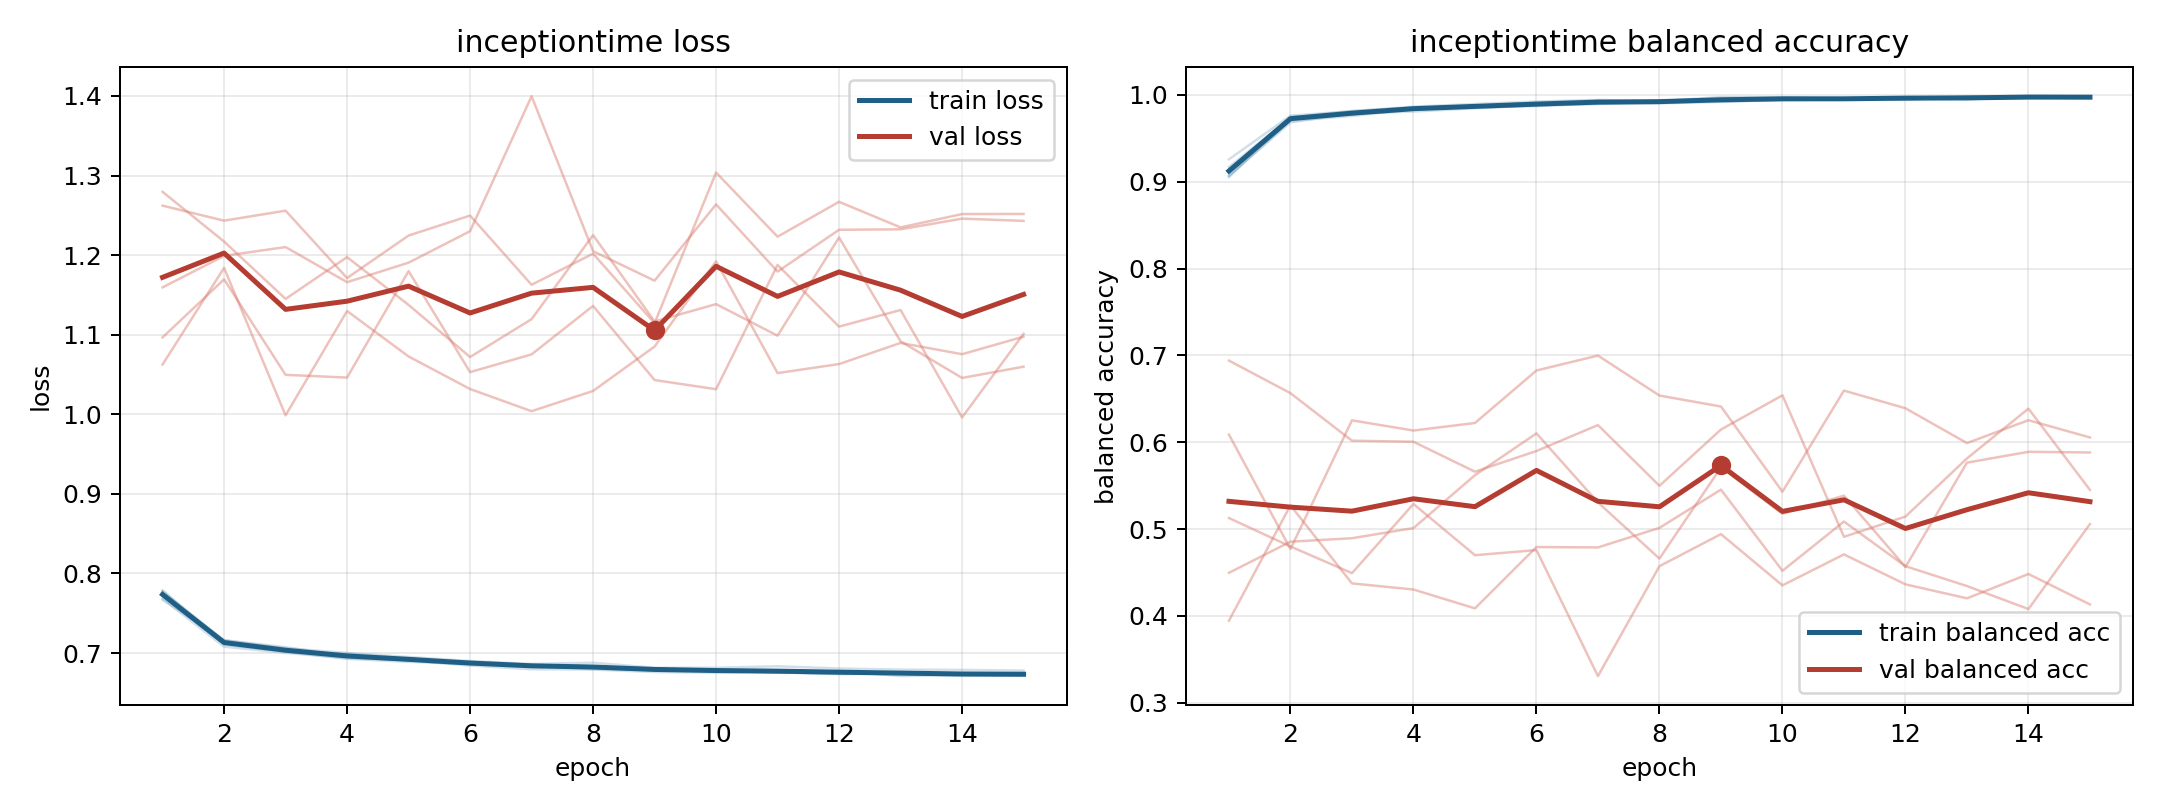

Source data for this figure (header and first rows):
model, fold, epoch, train_loss, train_balanced_accuracy, val_loss, val_balanced_accuracy
inceptiontime, 1, 1, 0.7683, 0.917, 1.159, 0.5127
inceptiontime, 1, 2, 0.708, 0.9739, 1.199, 0.48
inceptiontime, 1, 3, 0.7002, 0.9816, 1.21, 0.4493
inceptiontime, 1, 4, 0.6936, 0.9854, 1.166, 0.529
inceptiontime, 1, 5, 0.691, 0.9868, 1.19, 0.47
inceptiontime, 1, 6, 0.6843, 0.9913, 1.23, 0.4759
inceptiontime, 1, 7, 0.6797, 0.9937, 1.4, 0.3307
inceptiontime, 1, 8, 0.6793, 0.9925, 1.205, 0.4573
inceptiontime, 1, 9, 0.6762, 0.9963, 1.168, 0.4942
inceptiontime, 1, 10, 0.6754, 0.9967, 1.264, 0.4352
inceptiontime, 1, 11, 0.6759, 0.996, 1.179, 0.4709
inceptiontime, 1, 12, 0.6775, 0.9942, 1.232, 0.4364
inceptiontime, 1, 13, 0.6711, 0.9985, 1.232, 0.4203
inceptiontime, 1, 14, 0.6726, 0.997, 1.246, 0.4483
inceptiontime, 1, 15, 0.6718, 0.9972, 1.243, 0.4133
inceptiontime, 2, 1, 0.7781, 0.9067, 1.279, 0.4497
inceptiontime, 2, 2, 0.7153, 0.9684, 1.217, 0.4855
inceptiontime, 2, 3, 0.7025, 0.9787, 1.145, 0.4895
inceptiontime, 2, 4, 0.6993, 0.9809, 1.197, 0.5012
inceptiontime, 2, 5, 0.6933, 0.9846, 1.137, 0.5621
inceptiontime, 2, 6, 0.6876, 0.988, 1.072, 0.6102
inceptiontime, 2, 7, 0.6842, 0.991, 1.119, 0.5308
inceptiontime, 2, 8, 0.6819, 0.9925, 1.225, 0.466
inceptiontime, 2, 9, 0.6796, 0.9937, 1.117, 0.571
inceptiontime, 2, 10, 0.6782, 0.995, 1.138, 0.5177
inceptiontime, 2, 11, 0.6757, 0.9958, 1.099, 0.5385
inceptiontime, 2, 12, 0.674, 0.997, 1.222, 0.4563
inceptiontime, 2, 13, 0.6759, 0.9953, 1.092, 0.5765
inceptiontime, 2, 14, 0.6733, 0.9977, 1.046, 0.589
inceptiontime, 2, 15, 0.673, 0.9972, 1.06, 0.5882
inceptiontime, 3, 1, 0.767, 0.9258, 1.262, 0.3946
inceptiontime, 3, 2, 0.716, 0.9761, 1.243, 0.5273
inceptiontime, 3, 3, 0.7061, 0.9812, 1.256, 0.4375
inceptiontime, 3, 4, 0.7001, 0.9865, 1.171, 0.4304
inceptiontime, 3, 5, 0.695, 0.9895, 1.225, 0.4087
inceptiontime, 3, 6, 0.69, 0.9924, 1.25, 0.4793
inceptiontime, 3, 7, 0.6864, 0.9942, 1.163, 0.4789
inceptiontime, 3, 8, 0.6879, 0.9928, 1.202, 0.5014
inceptiontime, 3, 9, 0.6815, 0.9975, 1.114, 0.5455
inceptiontime, 3, 10, 0.6815, 0.9971, 1.304, 0.452
inceptiontime, 3, 11, 0.6834, 0.9954, 1.223, 0.5087
inceptiontime, 3, 12, 0.6806, 0.9969, 1.267, 0.4573
inceptiontime, 3, 13, 0.6792, 0.9979, 1.235, 0.4344
inceptiontime, 3, 14, 0.6789, 0.9984, 1.252, 0.4079
inceptiontime, 3, 15, 0.678, 0.9981, 1.252, 0.5058
inceptiontime, 4, 1, 0.7759, 0.9073, 1.063, 0.6089
inceptiontime, 4, 2, 0.7162, 0.9701, 1.184, 0.4771
inceptiontime, 4, 3, 0.7073, 0.9758, 0.9986, 0.6253
inceptiontime, 4, 4, 0.6962, 0.9834, 1.13, 0.6135
inceptiontime, 4, 5, 0.6923, 0.9857, 1.073, 0.6222
inceptiontime, 4, 6, 0.6893, 0.9871, 1.032, 0.6826
inceptiontime, 4, 7, 0.6852, 0.99, 1.004, 0.6998
inceptiontime, 4, 8, 0.6834, 0.9903, 1.029, 0.6538
inceptiontime, 4, 9, 0.6805, 0.9919, 1.085, 0.6412
inceptiontime, 4, 10, 0.6776, 0.9945, 1.192, 0.543
inceptiontime, 4, 11, 0.6758, 0.9955, 1.052, 0.6595
inceptiontime, 4, 12, 0.6735, 0.9972, 1.063, 0.6392
inceptiontime, 4, 13, 0.674, 0.9961, 1.09, 0.5991
inceptiontime, 4, 14, 0.6728, 0.9966, 1.075, 0.6254
inceptiontime, 4, 15, 0.6722, 0.997, 1.098, 0.6055
... 15 more rows
